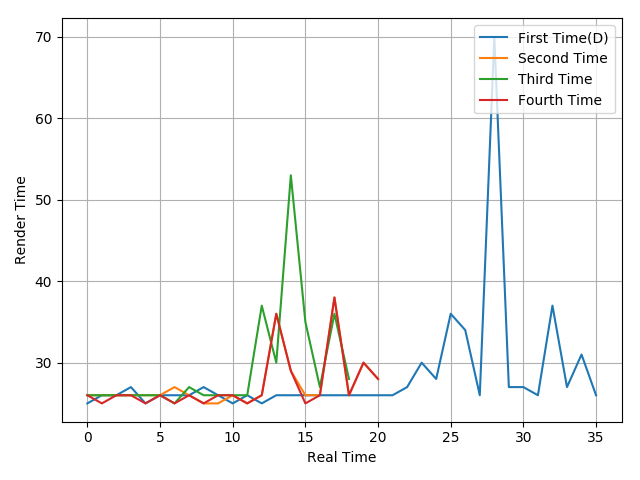

The file beside this chart, header and first rows:
25, 26, 26, 27, 25, 26, 26, 26, 27, 26, 25, 26, 25, 26, 26, 26, 26, 26, 26, 26, 26, 26, 27, 30
26, 26, 26, 26, 26, 26, 27, 26, 25, 25, 26, 25, 26, 36, 29, 26, 26, 38, 26, 30, 28
26, 26, 26, 26, 26, 26, 25, 27, 26, 26, 26, 26, 37, 30, 53, 35, 27, 36, 28
26, 25, 26, 26, 25, 26, 25, 26, 25, 26, 26, 25, 26, 36, 29, 25, 26, 38, 26, 30, 28
